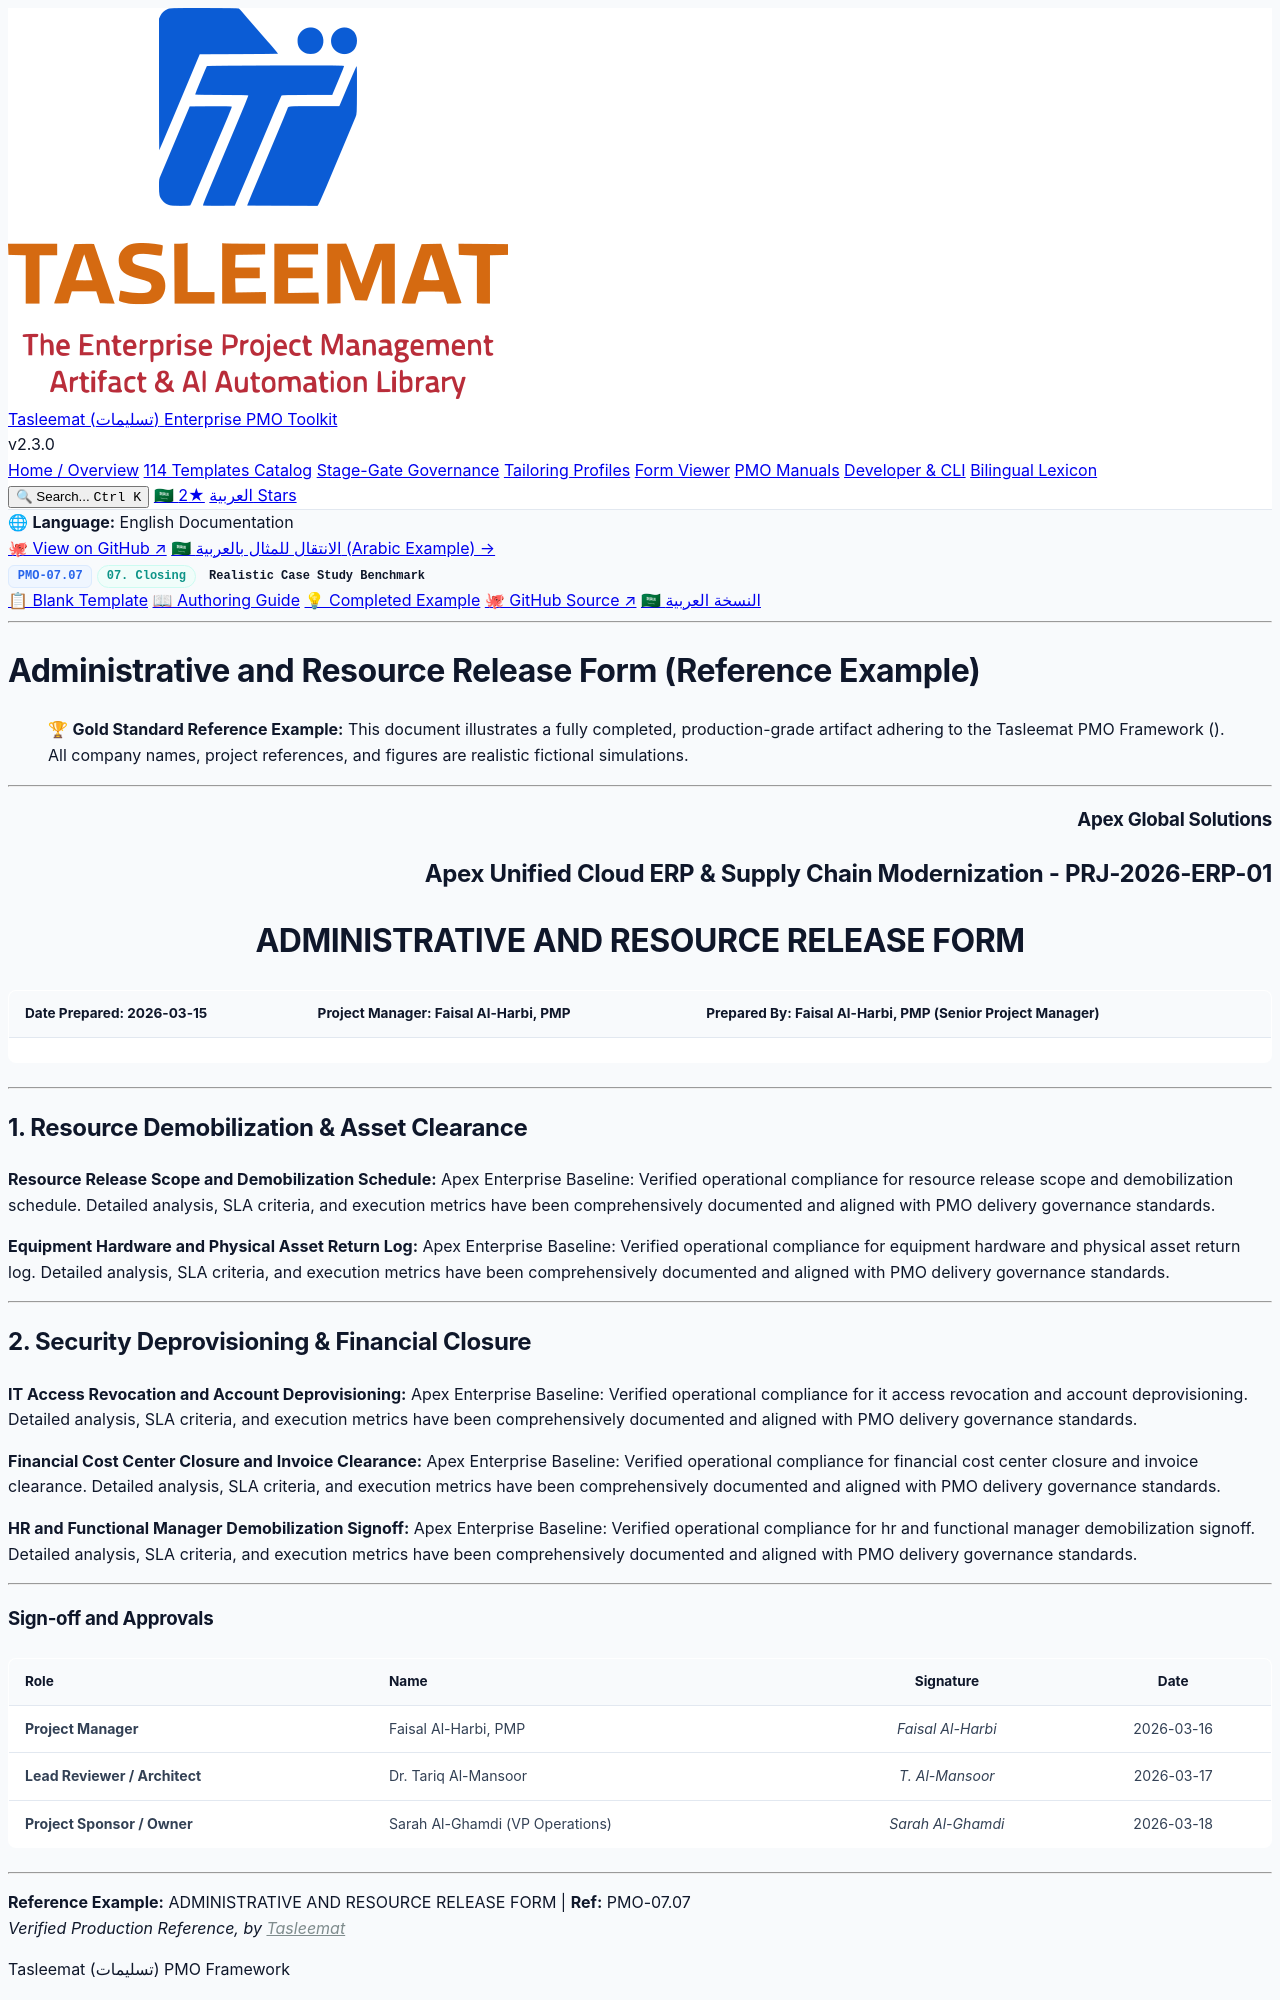

repository: fakhruldeen/Tasleemat · page: examples/en/07_Closing/07_07_Administrative_and_Resource_Release_Form_Example.html · generator: jekyll

<div class="lang-switch-bar">
  <span class="lang-switch-label">🌐 <strong>Language:</strong> English Documentation</span>
  <div class="lang-switch-actions">
    <a class="lang-switch-btn github-btn" href="https://github.com/fakhruldeen/Tasleemat/blob/main/examples/en/07_Closing/07_Administrative_and_Resource_Release_Form/07_07_Administrative_and_Resource_Release_Form_Example.md" target="_blank" rel="noopener noreferrer">🐙 View on GitHub ↗</a>
    <a class="lang-switch-btn" href="../../ar/07_الإغلاق/07_07_نموذج_إبراء_الذمة_وتسريح_الموارد_مثال.html">🇸🇦 الانتقال للمثال بالعربية (Arabic Example) →</a>
  </div>
</div>

<div class="deliverable-header-card">
  <div class="deliverable-badge-row">
    <span class="badge badge-code">PMO-07.07</span>
    <span class="badge badge-phase">07. Closing</span>
    <span class="badge badge-example">Realistic Case Study Benchmark</span>
  </div>
  <div class="deliverable-nav-pills">
    <a class="nav-pill" href="../../../forms/en/07_Closing/07_07_Administrative_and_Resource_Release_Form_Template.html">📋 Blank Template</a>
    <a class="nav-pill" href="../../../guides/en/07_Closing/07_07_Administrative_and_Resource_Release_Form_Guide.html">📖 Authoring Guide</a>
    <a class="nav-pill active" href="#">💡 Completed Example</a>
    <a class="nav-pill github-pill" href="https://github.com/fakhruldeen/Tasleemat/blob/main/examples/en/07_Closing/07_Administrative_and_Resource_Release_Form/07_07_Administrative_and_Resource_Release_Form_Example.md" target="_blank" rel="noopener noreferrer">🐙 GitHub Source ↗</a>
    <a class="nav-pill lang-pill" href="../../ar/07_الإغلاق/07_07_نموذج_إبراء_الذمة_وتسريح_الموارد_مثال.html">🇸🇦 النسخة العربية</a>
  </div>
</div>

---

---
type: Example
---

# Administrative and Resource Release Form (Reference Example)
> 🏆 **Gold Standard Reference Example:** This document illustrates a fully completed, production-grade artifact adhering to the Tasleemat PMO Framework (). All company names, project references, and figures are realistic fictional simulations.

---

<h3 align="right">Apex Global Solutions</h3>
<h2 align="right">Apex Unified Cloud ERP & Supply Chain Modernization - PRJ-2026-ERP-01</h2>
<h1 align="center">ADMINISTRATIVE AND RESOURCE RELEASE FORM</h1>

| **Date Prepared:** 2026-03-15 | **Project Manager:** Faisal Al-Harbi, PMP | **Prepared By:** Faisal Al-Harbi, PMP (Senior Project Manager) |
| :--- | :--- | :--- |

---

## 1. Resource Demobilization & Asset Clearance

**Resource Release Scope and Demobilization Schedule:**
Apex Enterprise Baseline: Verified operational compliance for resource release scope and demobilization schedule. Detailed analysis, SLA criteria, and execution metrics have been comprehensively documented and aligned with PMO delivery governance standards.

**Equipment Hardware and Physical Asset Return Log:**
Apex Enterprise Baseline: Verified operational compliance for equipment hardware and physical asset return log. Detailed analysis, SLA criteria, and execution metrics have been comprehensively documented and aligned with PMO delivery governance standards.

---
